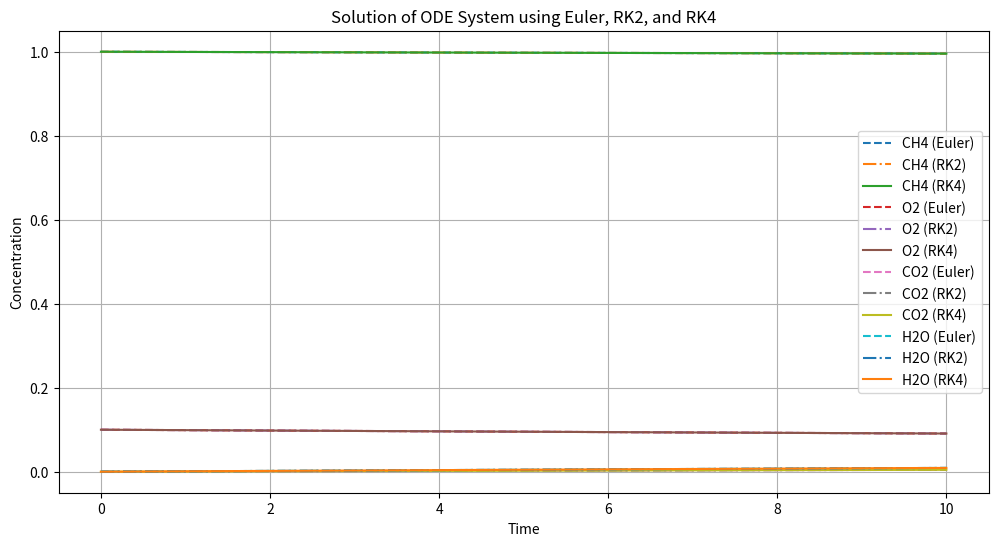

This chart was generated by the following Python code:
import numpy as np
import matplotlib.pyplot as plt


def reaction_odes(t, C, k):
    C_CH4, C_O2, C_CO2, C_H2O = C
    dC_CH4 = -k * C_CH4 * (C_O2 ** 2)
    dC_O2 = -2 * k * C_CH4 * (C_O2 ** 2)
    dC_CO2 = k * C_CH4 * (C_O2 ** 2)
    dC_H2O = 2 * k * C_CH4 * (C_O2 ** 2)
    return np.array([dC_CH4, dC_O2, dC_CO2, dC_H2O])


def euler_method(f, C0, k, t_range, dt):
    t_values = np.arange(t_range[0], t_range[1] + dt, dt)
    C_values = np.zeros((len(t_values), len(C0)))
    C_values[0] = C0

    for i in range(1, len(t_values)):
        C_values[i] = C_values[i - 1] + dt * f(t_values[i - 1], C_values[i - 1], k)

    return t_values, C_values


def runge_kutta_2(f, C0, k, t_range, dt):
    t_values = np.arange(t_range[0], t_range[1] + dt, dt)
    C_values = np.zeros((len(t_values), len(C0)))
    C_values[0] = C0

    for i in range(1, len(t_values)):
        k1 = f(t_values[i - 1], C_values[i - 1], k)
        k2 = f(t_values[i - 1] + dt / 2, C_values[i - 1] + dt * k1 / 2, k)
        C_values[i] = C_values[i - 1] + dt * k2

    return t_values, C_values


def runge_kutta_4(f, C0, k, t_range, dt):
    t_values = np.arange(t_range[0], t_range[1] + dt, dt)
    C_values = np.zeros((len(t_values), len(C0)))
    C_values[0] = C0

    for i in range(1, len(t_values)):
        k1 = f(t_values[i - 1], C_values[i - 1], k)
        k2 = f(t_values[i - 1] + dt / 2, C_values[i - 1] + dt * k1 / 2, k)
        k3 = f(t_values[i - 1] + dt / 2, C_values[i - 1] + dt * k2 / 2, k)
        k4 = f(t_values[i - 1] + dt, C_values[i - 1] + dt * k3, k)
        C_values[i] = C_values[i - 1] + (dt / 6) * (k1 + 2 * k2 + 2 * k3 + k4)

    return t_values, C_values


C0 = [1.0, 0.1, 0.0, 0.0]
k = 0.05
t_range = (0, 10)
dt = 0.1

t_euler, C_euler = euler_method(reaction_odes, C0, k, t_range, dt)
t_rk2, C_rk2 = runge_kutta_2(reaction_odes, C0, k, t_range, dt)
t_rk4, C_rk4 = runge_kutta_4(reaction_odes, C0, k, t_range, dt)

labels = ['CH4', 'O2', 'CO2', 'H2O']
plt.figure(figsize=(12, 6))

for i in range(4):
    plt.plot(t_euler, C_euler[:, i], '--', label=f'{labels[i]} (Euler)')
    plt.plot(t_rk2, C_rk2[:, i], '-.', label=f'{labels[i]} (RK2)')
    plt.plot(t_rk4, C_rk4[:, i], label=f'{labels[i]} (RK4)')

plt.xlabel('Time')
plt.ylabel('Concentration')
plt.title('Solution of ODE System using Euler, RK2, and RK4')
plt.legend()
plt.grid()
plt.show()
